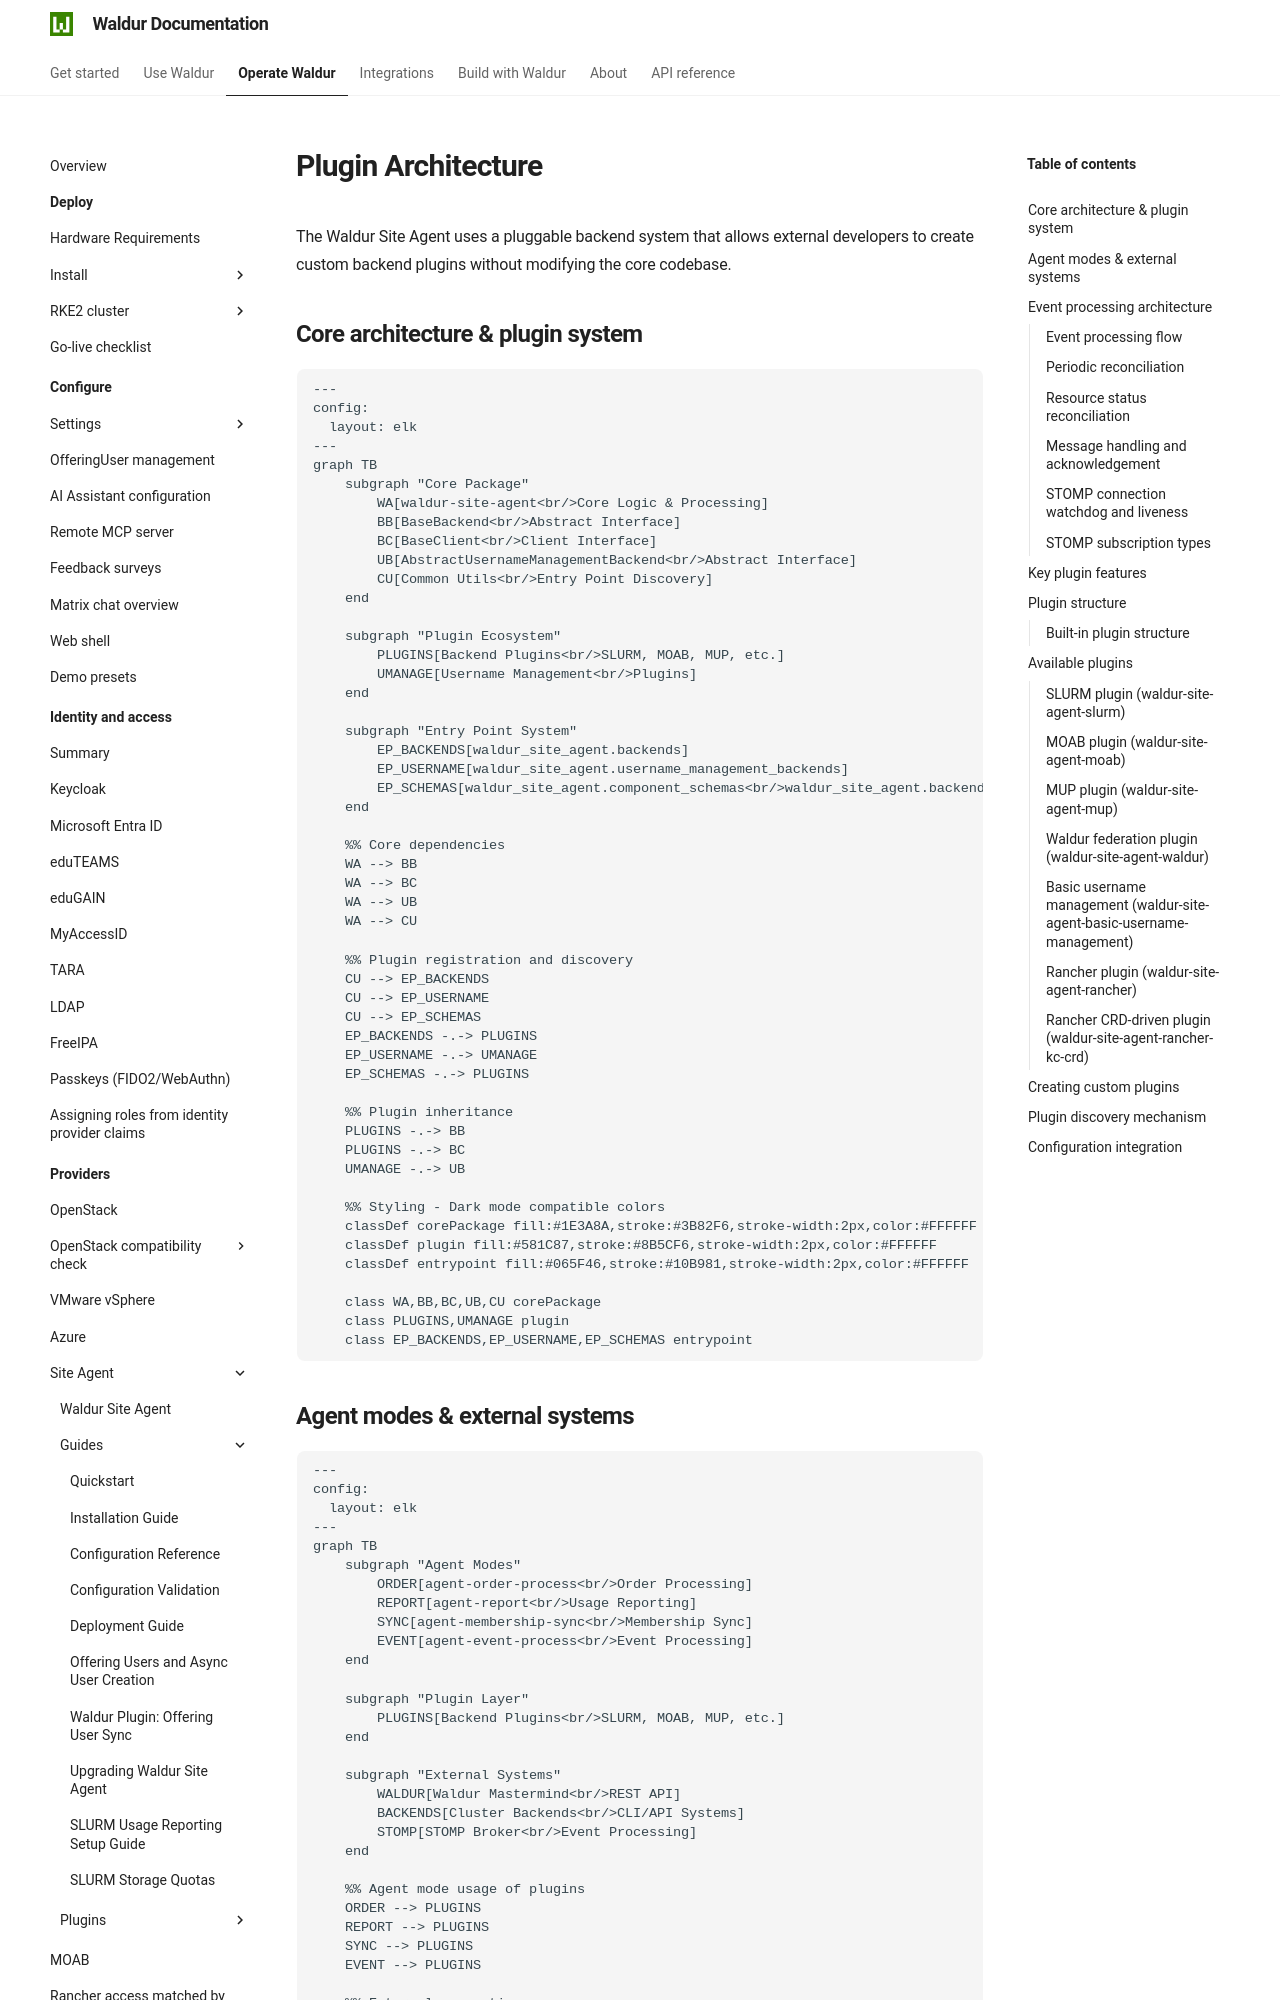

repository: waldur/waldur-docs · page: latest/admin-guide/providers/site-agent/docs/architecture/index.html · generator: mkdocs

# Plugin Architecture

<!-- EXTERNAL DOCUMENT
Source: https://code.opennodecloud.com/waldur/waldur-site-agent.git
Branch: main
Remote Path: docs//architecture.md
Local Path: docs/admin-guide/providers/site-agent/docs/
Last Sync: 2026-10-04T13:11:17.017350

WARNING: This file is automatically synchronized from the source repository.
DO NOT EDIT this file directly. Changes will be overwritten.
Edit the source at: https://code.opennodecloud.com/waldur/waldur-site-agent.git/-/tree/main/docs//architecture.md
-->


The Waldur Site Agent uses a pluggable backend system that allows
external developers to create custom backend plugins without modifying the core codebase.

## Core architecture & plugin system

```mermaid
---
config:
  layout: elk
---
graph TB
    subgraph "Core Package"
        WA[waldur-site-agent<br/>Core Logic & Processing]
        BB[BaseBackend<br/>Abstract Interface]
        BC[BaseClient<br/>Client Interface]
        UB[AbstractUsernameManagementBackend<br/>Abstract Interface]
        CU[Common Utils<br/>Entry Point Discovery]
    end

    subgraph "Plugin Ecosystem"
        PLUGINS[Backend Plugins<br/>SLURM, MOAB, MUP, etc.]
        UMANAGE[Username Management<br/>Plugins]
    end

    subgraph "Entry Point System"
        EP_BACKENDS[waldur_site_agent.backends]
        EP_USERNAME[waldur_site_agent.username_management_backends]
        EP_SCHEMAS[waldur_site_agent.component_schemas<br/>waldur_site_agent.backend_settings_schemas]
    end

    %% Core dependencies
    WA --> BB
    WA --> BC
    WA --> UB
    WA --> CU

    %% Plugin registration and discovery
    CU --> EP_BACKENDS
    CU --> EP_USERNAME
    CU --> EP_SCHEMAS
    EP_BACKENDS -.-> PLUGINS
    EP_USERNAME -.-> UMANAGE
    EP_SCHEMAS -.-> PLUGINS

    %% Plugin inheritance
    PLUGINS -.-> BB
    PLUGINS -.-> BC
    UMANAGE -.-> UB

    %% Styling - Dark mode compatible colors
    classDef corePackage fill:#1E3A8A,stroke:#3B82F6,stroke-width:2px,color:#FFFFFF
    classDef plugin fill:#581C87,stroke:#8B5CF6,stroke-width:2px,color:#FFFFFF
    classDef entrypoint fill:#065F46,stroke:#10B981,stroke-width:2px,color:#FFFFFF

    class WA,BB,BC,UB,CU corePackage
    class PLUGINS,UMANAGE plugin
    class EP_BACKENDS,EP_USERNAME,EP_SCHEMAS entrypoint
```
